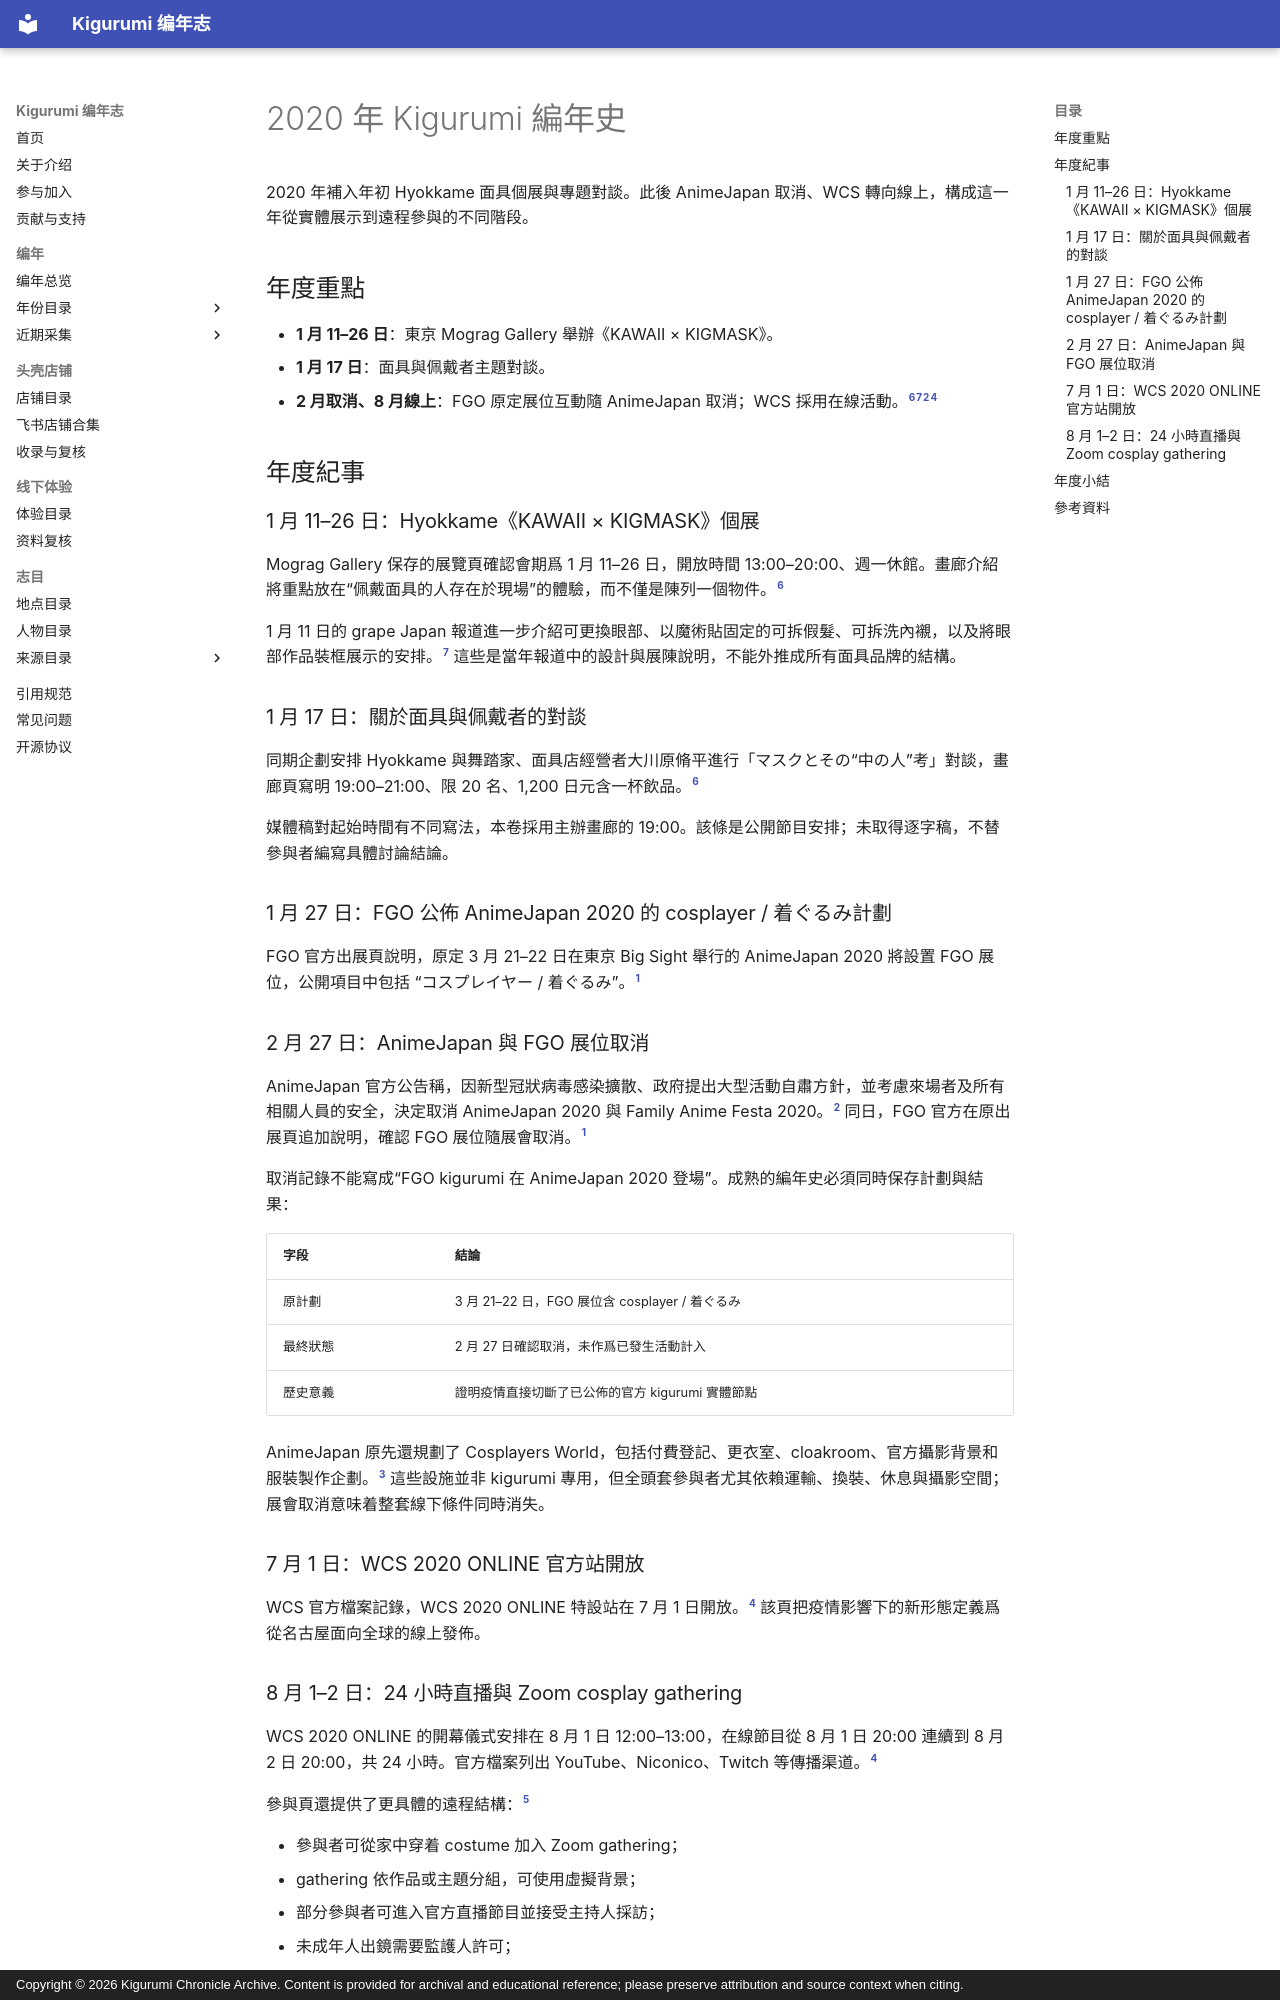

repository: kigermap/kigwiki · page: zh-Hant/years/2020/index.html · generator: mkdocs · copyright: Copyright © 2026 Kigurumi Chronicle Archive. Content is provided for archival and educational reference; please preserve attribution and source context when citing.

---
title: "2020 年 Kigurumi 編年史"
subtitle: "年度重點與資料紀事"
date: "2026-09-09"
language: "zh-Hant"
status: "公開資料增補版；按事件發生及資料發表年份歸檔"
---

# 2020 年 Kigurumi 編年史

2020 年補入年初 Hyokkame 面具個展與專題對談。此後 AnimeJapan 取消、WCS 轉向線上，構成這一年從實體展示到遠程參與的不同階段。

## 年度重點

- **1 月 11–26 日**：東京 Mograg Gallery 舉辦《KAWAII × KIGMASK》。
- **1 月 17 日**：面具與佩戴者主題對談。
- **2 月取消、8 月線上**：FGO 原定展位互動隨 AnimeJapan 取消；WCS 採用在線活動。[^hyokkame-show][^grape][^animejapan][^wcs2020]

## 年度紀事

### 1 月 11–26 日：Hyokkame《KAWAII × KIGMASK》個展

Mograg Gallery 保存的展覽頁確認會期爲 1 月 11–26 日，開放時間 13:00–20:00、週一休館。畫廊介紹將重點放在“佩戴面具的人存在於現場”的體驗，而不僅是陳列一個物件。[^hyokkame-show]

1 月 11 日的 grape Japan 報道進一步介紹可更換眼部、以魔術貼固定的可拆假髮、可拆洗內襯，以及將眼部作品裝框展示的安排。[^grape] 這些是當年報道中的設計與展陳說明，不能外推成所有面具品牌的結構。

### 1 月 17 日：關於面具與佩戴者的對談

同期企劃安排 Hyokkame 與舞踏家、面具店經營者大川原脩平進行「マスクとその“中の人”考」對談，畫廊頁寫明 19:00–21:00、限 20 名、1,200 日元含一杯飲品。[^hyokkame-show]

媒體稿對起始時間有不同寫法，本卷採用主辦畫廊的 19:00。該條是公開節目安排；未取得逐字稿，不替參與者編寫具體討論結論。

### 1 月 27 日：FGO 公佈 AnimeJapan 2020 的 cosplayer / 着ぐるみ計劃

FGO 官方出展頁說明，原定 3 月 21–22 日在東京 Big Sight 舉行的 AnimeJapan 2020 將設置 FGO 展位，公開項目中包括 “コスプレイヤー / 着ぐるみ”。[^fgo-aj]

### 2 月 27 日：AnimeJapan 與 FGO 展位取消

AnimeJapan 官方公告稱，因新型冠狀病毒感染擴散、政府提出大型活動自肅方針，並考慮來場者及所有相關人員的安全，決定取消 AnimeJapan 2020 與 Family Anime Festa 2020。[^animejapan] 同日，FGO 官方在原出展頁追加說明，確認 FGO 展位隨展會取消。[^fgo-aj]

取消記錄不能寫成“FGO kigurumi 在 AnimeJapan 2020 登場”。成熟的編年史必須同時保存計劃與結果：

| 字段 | 結論 |
| --- | --- |
| 原計劃 | 3 月 21–22 日，FGO 展位含 cosplayer / 着ぐるみ |
| 最終狀態 | 2 月 27 日確認取消，未作爲已發生活動計入 |
| 歷史意義 | 證明疫情直接切斷了已公佈的官方 kigurumi 實體節點 |

AnimeJapan 原先還規劃了 Cosplayers World，包括付費登記、更衣室、cloakroom、官方攝影背景和服裝製作企劃。[^aj-cosplay] 這些設施並非 kigurumi 專用，但全頭套參與者尤其依賴運輸、換裝、休息與攝影空間；展會取消意味着整套線下條件同時消失。

### 7 月 1 日：WCS 2020 ONLINE 官方站開放

WCS 官方檔案記錄，WCS 2020 ONLINE 特設站在 7 月 1 日開放。[^wcs2020] 該頁把疫情影響下的新形態定義爲從名古屋面向全球的線上發佈。

### 8 月 1–2 日：24 小時直播與 Zoom cosplay gathering

WCS 2020 ONLINE 的開幕儀式安排在 8 月 1 日 12:00–13:00，在線節目從 8 月 1 日 20:00 連續到 8 月 2 日 20:00，共 24 小時。官方檔案列出 YouTube、Niconico、Twitch 等傳播渠道。[^wcs2020]

參與頁還提供了更具體的遠程結構：[^wcs-entry]

- 參與者可從家中穿着 costume 加入 Zoom gathering；
- gathering 依作品或主題分組，可使用虛擬背景；
- 部分參與者可進入官方直播節目並接受主持人採訪；
- 未成年人出鏡需要監護人許可；
- 節目中的影像可能繼續用於網站、報紙、電視、宣傳冊和網絡廣告；
- 官方提供照片框和背景素材，鼓勵以統一標籤發佈公開照片。

對 kigurumi 來說，線上化降低了運輸頭殼、尋找更衣室和長途移動的門檻，但也改變了風險結構：家庭環境可能被攝入，角色背後的現實身份更難與直播畫面分離，影像授權的傳播範圍也比普通現場合影更長。因而 2020 年的禮儀重點從“現場能否拍攝”擴展爲“誰能觀看、是否錄製、以後如何再利用”。
